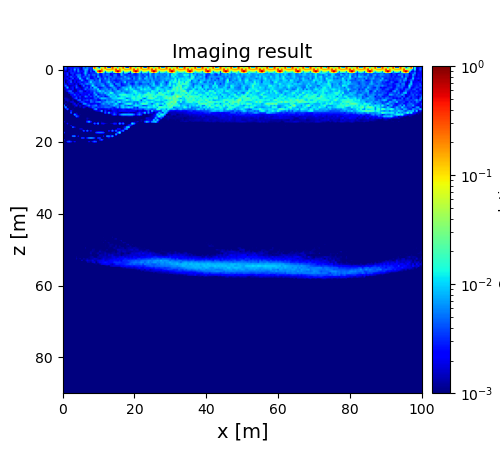

The table this chart was drawn from, first rows:
1.911480219900650547e-03, 5.059152865415259340e-03, 1.093066057270243845e-03, 2.942371283742054207e-03, 1.856497927541314293e-03, 2.176376302514652483e-03, 2.688795091533309044e-03, 3.096215591728245647e-03, 2.184987600074354136e-03, 1.759228587679660411e-03, 1.522616128374909084e-03, 5.523720492672753481e-03, 3.366453142066573069e-03, 5.523430524773368169e-03, 4.069610239703830984e-03, 3.187062377784499051e-03, 4.005770737963104330e-03, 7.744234862510229744e-01, 7.015407237270340941e-03, 2.593760769673233296e-02, 1.906746367903694450e-02, 2.063748354631526893e-02, 2.208043242155627306e-02, 7.973935362383319791e-01
1.923133835676957802e-03, 5.064827598363867180e-03, 1.245257612685197763e-03, 2.536543905593650460e-03, 2.671735137728786444e-03, 2.517930486907607804e-03, 3.304270558545894208e-03, 3.361071969064641663e-03, 2.935692541610887812e-03, 1.590723933199077742e-03, 1.018124309735430688e-03, 5.878769789946810924e-03, 3.461839346407261792e-03, 6.209475745862563442e-03, 3.433692347854875454e-03, 3.261654904249635355e-03, 2.959035492695539366e-03, 3.246107717325541486e-01, 5.578656061349023670e-02, 7.135621681065458348e-03, 2.332136866398314481e-03, 7.393299702400454865e-02, 5.778775204829867534e-02, 3.128007836642037742e-01
1.702548484018499668e-03, 3.605284807736623513e-03, 1.280157725979854224e-03, 1.552329806981127399e-03, 3.294059974360956291e-03, 1.980447480985319045e-03, 7.561385112667504994e-03, 2.330354671521459291e-03, 5.827611211824865710e-03, 1.486971547379239500e-03, 1.316171119270824431e-03, 4.126356174560403753e-03, 7.594920160930350439e-03, 7.288061266098790764e-03, 2.274862605895912760e-03, 3.543947417514489977e-03, 2.834532133991253706e-03, 1.920674947856175138e-02, 6.507918173807054896e-02, 5.718414193580317884e-02, 2.711042447108119244e-02, 2.235560627928503130e-01, 8.055448337648801749e-02, 9.241272191227474508e-02
1.498419504782035581e-03, 1.349202344846421250e-03, 1.069257954921162650e-03, 2.439478232158209456e-03, 3.168281977344347602e-03, 2.042396699769962170e-03, 3.944185480908178956e-03, 1.856681287046083083e-03, 5.877780824919030637e-03, 2.441878323826535656e-03, 2.663107187134971642e-03, 2.197212584845275977e-03, 8.095229070530129273e-03, 4.548576167794892051e-03, 1.265819185783611210e-03, 4.362085239821889698e-03, 2.155285796186819872e-03, 2.517419364828748281e-03, 1.610329156361254080e-02, 3.180167311721418533e-01, 7.961567073186794907e-01, 3.147018616859013629e-01, 5.103872743522210736e-02, 4.594442561152036961e-03
2.162823509924252045e-03, 1.942948608509970174e-03, 3.256270676994434815e-03, 9.565657345891805411e-04, 3.335757186543420426e-03, 3.357756469966703076e-03, 2.502035117360436583e-03, 2.497081009474939883e-03, 2.809472926553928992e-03, 2.781189763869804966e-03, 1.390009016985931968e-03, 3.353095141570640574e-03, 8.752400570940338867e-03, 3.510675096966136936e-03, 1.950329850858573046e-03, 2.790340394479045444e-03, 3.384043141271934462e-03, 3.127937715683162812e-03, 3.345361767215580817e-03, 8.759362129574425546e-03, 2.348111632420728581e-03, 2.903414217880305806e-03, 6.696478997791221674e-03, 3.021262047704501193e-03
1.532052968027881488e-03, 1.639264580671215190e-03, 3.705825744484449614e-03, 1.115663244141111218e-03, 1.503998905315856015e-03, 3.293410826988054079e-03, 1.597112296937344428e-03, 4.011476117211781010e-03, 5.059570845422137024e-03, 5.308856095697615449e-03, 2.372831451638934309e-03, 2.136244075926363537e-03, 6.115502411495120187e-03, 2.763954806363086002e-03, 5.651848330780642575e-03, 2.567699185960557826e-03, 4.433907162873335431e-03, 5.032452252933214930e-03, 3.117412180541949841e-03, 4.871407836553930636e-03, 2.394426443495557399e-03, 2.578439400155697718e-03, 4.758723844707101434e-03, 3.809801853372201709e-03
1.425978064084959616e-03, 1.792313282515500599e-03, 1.337251957794106418e-03, 2.402658889582580132e-03, 4.535493303025631313e-03, 2.466986308329314776e-03, 2.730397653437694003e-03, 2.198088170948707832e-03, 6.542892835814652537e-03, 4.796137572083067346e-03, 2.473653691535154797e-03, 3.822277823470198073e-03, 3.030527357251666925e-03, 3.563685588084169499e-03, 4.111702242117497991e-03, 2.354864241340849131e-03, 2.481176985396678619e-03, 3.877742060389275172e-03, 2.335389383809100602e-03, 8.524108903597355652e-03, 3.706745107133642674e-03, 2.146126322079771210e-03, 4.112103327381018761e-03, 3.851158826245806074e-03
1.896566042741041095e-03, 1.719380772935859151e-03, 2.691856963385584264e-03, 1.236818853376049068e-03, 2.385939953814504924e-03, 4.186528473848444981e-03, 1.375941322514820288e-03, 2.692744062929138850e-03, 2.743893050256929547e-03, 9.815094429901303694e-03, 3.232644282797261098e-03, 2.394366277936340812e-03, 2.570938968769259734e-03, 8.104729104866080849e-03, 4.359238576399515445e-03, 1.979054160597817219e-03, 2.185587433345816382e-03, 3.331275274186476336e-03, 4.079406900588386682e-03, 2.084934917686741794e-03, 6.273217046756766196e-03, 3.470829081372669815e-03, 3.044433409056810161e-03, 6.750046251543398088e-03
2.418730315327905292e-03, 1.176536068782364948e-03, 1.575296994795763027e-03, 3.085905447909324979e-03, 3.446196625570497208e-03, 1.049679543311295236e-03, 2.470727219311839775e-03, 1.679669955664418214e-03, 1.911788411682998874e-03, 2.316859032573061108e-03, 7.850975839982688928e-03, 3.370932089715427023e-03, 1.911243776921702072e-03, 2.490597445716880281e-03, 4.585847187679669215e-03, 6.700533134118099275e-03, 5.732136250315336690e-03, 2.840994926150596650e-03, 4.428288725964474142e-03, 3.559817534413804285e-03, 8.919439536993834308e-03, 2.617259904382375664e-03, 3.794264031248473744e-03, 4.122586601397462344e-03
3.829279075886084412e-03, 8.140034632075191000e-04, 2.030591068116314232e-03, 2.076476389932618155e-03, 4.827645029073042784e-03, 1.242081848330579092e-03, 2.521556606916620143e-03, 1.314900228758304106e-03, 2.627555940255514241e-03, 3.125391065574882263e-03, 2.012493927552644682e-03, 2.589656349153620155e-03, 3.585720210157292750e-03, 2.590938677994688265e-03, 4.984609248180919480e-03, 1.173540556852466742e-02, 4.582096840113424920e-03, 5.545324631588556541e-03, 4.027110366306959136e-03, 4.189537978627009412e-03, 6.700095863380057214e-03, 2.926691387531799547e-03, 3.259982842725156829e-03, 3.743273925365574618e-03
3.407753439514244788e-03, 1.794151581576617282e-03, 1.234418393397009126e-03, 2.395107689233167119e-03, 2.060804209400778682e-03, 1.919821876693506143e-03, 1.257391044054089434e-03, 2.260360739144136408e-03, 1.202763201446382284e-03, 2.833269117948267711e-03, 4.509007380514873722e-03, 2.853174626091830712e-03, 4.185213674169833802e-03, 6.158453714697348542e-03, 4.702390614784693508e-03, 5.158697568156087564e-03, 7.433737456015338495e-03, 4.589207044745358989e-03, 4.048199199830573684e-03, 4.533959817517859564e-03, 4.837140647280260830e-03, 6.297619993137507088e-03, 4.857977702983101720e-03, 2.672261208853579824e-03
2.350538382972781632e-03, 5.332987421539055369e-03, 1.665162727109030082e-03, 1.297059144323741038e-03, 1.424155007771994285e-03, 1.687575763663268225e-03, 1.866138528871769120e-03, 3.921851583860098793e-03, 1.272321798915097574e-03, 9.104440704620850051e-04, 2.051584119500694890e-03, 5.286198402549757182e-03, 2.097082189724150565e-03, 2.861655760725106013e-03, 2.436206633323303311e-03, 4.059911342944859391e-03, 1.290184713677665351e-02, 5.773007484482230514e-03, 2.814784467753495521e-03, 4.453940672424158004e-03, 3.995017362387802938e-03, 6.271851161824109830e-03, 8.701569213536557504e-03, 3.801024906859705454e-03
9.211070878388857982e-04, 2.020556961567800385e-03, 8.236019483937428998e-03, 1.175838457609155226e-03, 1.871821344443515018e-03, 2.803153313721875369e-03, 1.115449593135658338e-03, 4.728780463518027916e-03, 2.289022161790615559e-03, 1.378309064213698466e-03, 1.319617124658495908e-03, 2.432558350174546941e-03, 3.421318926972227292e-03, 4.803834997668088649e-03, 1.982826537223211696e-03, 5.493341533811203249e-03, 2.662150381211844923e-03, 1.020467568357963373e-02, 8.920046974647976093e-03, 3.127876318840431841e-03, 2.582581966812688094e-03, 2.719476347302345054e-03, 4.256534493587227699e-03, 5.998049644374488752e-03
1.259701095764458869e-03, 1.539829757081353926e-03, 2.337120519775915273e-03, 2.043359999280645878e-03, 1.562290263248327250e-03, 2.847491070944882519e-03, 1.162150233503822429e-03, 1.540345016577080676e-03, 2.353377214790070959e-03, 2.270663838378844234e-03, 1.404563726056735950e-03, 2.231127976906766269e-03, 5.059024524626580532e-03, 2.731163571442160511e-03, 3.590818263495946377e-03, 4.226148074179993629e-03, 4.840326791958586214e-03, 5.859802831551870657e-03, 4.955475588112577719e-03, 1.172408670786587170e-02, 3.052786754141101604e-03, 4.594622689757538875e-03, 5.037633170609763858e-03, 5.572810915432346336e-03
8.967452934368382034e-04, 1.110604235901983122e-03, 2.604652171791378267e-03, 4.824478968366681213e-03, 4.654498885694904539e-03, 1.306038107326339690e-03, 1.358693710019288165e-03, 1.222495194568991002e-03, 2.536402100889686897e-03, 4.393799757087953409e-03, 3.966586574587525373e-03, 1.622918057254303398e-03, 1.304471068543328538e-03, 2.877455125345729139e-03, 2.216230402889482649e-03, 3.313167979385717599e-03, 3.118907558280341417e-03, 4.952023326022164836e-03, 3.816550244055734974e-03, 7.562655040215375025e-03, 1.208237420850607688e-02, 7.058289949171003656e-03, 8.751485613619949810e-03, 4.599758196257091106e-03
4.632228791169610898e-04, 8.582462969604334659e-04, 8.282046714652900815e-04, 2.232781400174158222e-03, 3.481476100124153168e-03, 3.826310825013877395e-03, 1.483423779241768974e-03, 2.474217475976838148e-03, 1.676977252836278241e-03, 2.900823631188809409e-03, 3.020789193998353259e-03, 2.015777429494153630e-03, 2.727899528695993878e-03, 2.347728872064576248e-03, 2.335190712468536000e-03, 2.977767723143897281e-03, 2.473595567302353838e-03, 7.133988973110186142e-03, 3.449332858559304212e-03, 3.590552222133603939e-03, 4.933192947740771585e-03, 6.919025277388407905e-03, 4.950230850158847742e-03, 1.000896280639568953e-02
8.544838438932914667e-04, 7.047973136445489801e-04, 9.591637638095611368e-04, 8.410940491808379174e-04, 2.109309653893360649e-03, 2.109846374203847019e-03, 4.575673584098399575e-03, 2.011123422683945214e-03, 2.985590976823124763e-03, 1.269855759343697151e-03, 2.477586782556195130e-03, 2.438704638542673903e-03, 2.208513544333004508e-03, 1.846411358932331399e-03, 4.208679280915796593e-03, 1.627621956401088853e-03, 2.658873483615635785e-03, 4.780425160629978541e-03, 8.343844741415723520e-03, 1.981719152820461856e-03, 3.250965522065512540e-03, 4.459754485603535483e-03, 4.027426612387446925e-03, 3.723412532252745079e-03
8.115423297788501187e-04, 8.945994773344956514e-04, 8.079786037789208437e-04, 7.226466250214262903e-04, 1.120534546115698523e-03, 2.303713661705717765e-03, 2.085274281576307218e-03, 3.224902172663449054e-03, 1.878177217642357233e-03, 3.572389992185297930e-03, 1.514262584046210643e-03, 1.776902307731222574e-03, 5.328848851216924816e-03, 3.706253144126395779e-03, 1.963004907581118730e-03, 4.041810907691519884e-03, 2.474779739982124922e-03, 4.667896960853375535e-03, 2.861481759452607927e-03, 8.009762936558837559e-03, 3.892180023790844587e-03, 3.041609105212534237e-03, 4.372003218363959900e-03, 2.147242415755565553e-03
1.189121639698050622e-03, 1.458473888132578392e-03, 1.320225555147507132e-03, 1.077683580257999272e-03, 9.781247935294061675e-04, 1.220852844782425355e-03, 2.829412707589904537e-03, 4.696464238231147503e-03, 1.305504764095791930e-03, 2.605270950865511137e-03, 1.745231464274031629e-03, 2.033280868886738323e-03, 1.679562028092444715e-03, 2.376749420520910677e-03, 2.348919542495201632e-03, 1.613856617067274332e-03, 1.966630342650591522e-03, 3.789226275515437427e-03, 4.750793916830802800e-03, 2.565139281063737089e-03, 5.364693186881404688e-03, 9.417959221201203240e-03, 8.263717719982535681e-03, 8.362827149066710125e-03
6.110446566693681194e-04, 1.420265437352381289e-03, 1.588226305281088260e-03, 1.224365654708939018e-03, 9.703491037418749158e-04, 1.353228902331967982e-03, 5.897788660039980082e-04, 1.299905109755637158e-03, 4.290739483687519736e-03, 4.918121572564251344e-03, 1.235704163937810605e-03, 2.942216951107081650e-03, 3.202135126595639838e-03, 4.122067845225548498e-03, 2.533463050895300248e-03, 5.256123156266660768e-03, 3.277566117425482518e-03, 3.049845216862807906e-03, 3.371150492365560924e-03, 1.960192843905629763e-03, 1.631908779783272298e-03, 3.722063192765130962e-03, 4.272576101231556275e-03, 2.952262604729166684e-03
1.344674507068808946e-03, 6.721672297958577883e-04, 1.271652209481399527e-03, 1.127958585655316212e-03, 1.816084531247458495e-03, 1.894025622515933469e-03, 1.132966543575130228e-03, 9.647601105132324077e-04, 1.024056302392273082e-03, 2.304885043795207051e-03, 4.168919480281008637e-03, 3.317017570618003165e-03, 1.715519341478219818e-03, 2.074063124479527068e-03, 1.695788473413308278e-03, 5.421466021561614258e-03, 4.081119230374442852e-03, 2.610051594301805201e-03, 4.913042159054342023e-03, 5.586624609417454972e-03, 7.063192421023598185e-03, 3.559874635119185740e-03, 4.711913081913347498e-03, 5.980610716109071266e-03
4.315338120889007948e-04, 1.516493702832311065e-03, 6.517111524881860542e-04, 6.739121008910192072e-04, 9.109748271756299082e-04, 1.383320060489674199e-03, 2.390368508940288270e-03, 9.750141968474946436e-04, 1.743949350271824196e-03, 7.970736458486080232e-04, 1.329437712371525420e-03, 6.233767048943613352e-03, 6.362092898775311735e-03, 2.856385863875686177e-03, 2.689417373700660630e-03, 1.850178424006491875e-03, 1.942366775475695652e-03, 2.174751618764278905e-03, 2.567222233807123916e-03, 1.646471694388931600e-03, 2.397136046598887741e-03, 4.883431062785837870e-03, 7.571656840714400399e-03, 4.936404583681588444e-03
7.708199368313399524e-03, 4.047162317283319499e-04, 1.360701464243998680e-03, 5.865747598917867272e-04, 7.357065204529762139e-04, 1.135648623361801800e-03, 1.371954839100382809e-03, 2.618552883022209291e-03, 1.073424189625761397e-03, 1.870512162937710155e-03, 1.300218612759704859e-03, 1.145606473178550130e-03, 2.184186025338078277e-03, 3.715108205158496480e-03, 5.932074955355361515e-03, 2.767396888176307766e-03, 3.784407959753523232e-03, 4.859055968218827307e-03, 6.396491832376041166e-03, 2.402832533114643721e-03, 3.127497209268783208e-03, 3.867749807392570956e-03, 4.049538418082893922e-03, 4.519596570808927759e-03
7.580004793715426712e-04, 7.600698154621542482e-03, 6.091909639842798922e-04, 1.136410855865161102e-03, 7.402840841145782742e-04, 6.871377580641032344e-04, 1.242741288844487939e-03, 8.387341785957354735e-04, 1.005224319216929240e-03, 1.370744696596054623e-03, 1.054867742861249642e-03, 2.207863415747936525e-03, 1.367395878949009044e-03, 8.040866617144219438e-04, 1.810935460902280813e-03, 2.187483103094696891e-03, 4.583064253256803958e-03, 3.678588177935496195e-03, 2.497047796000853841e-03, 3.879644853477747044e-03, 3.142981353215043572e-03, 4.054018953354701117e-03, 3.643923772834845465e-03, 5.027684725131120226e-03
4.322157289698349701e-04, 9.311555168728716768e-04, 4.733701102086628094e-03, 8.952545783534424529e-04, 7.110745729083358052e-04, 1.225187397893818132e-03, 8.262611083478093579e-04, 8.596238814749427399e-04, 7.225956753175973371e-04, 8.860478377403184632e-04, 9.694328867129782144e-04, 9.219334328200337169e-04, 8.896580230499566769e-04, 8.390002447707288697e-04, 8.048610951249045124e-04, 7.070707575207058494e-04, 1.088279641085385021e-03, 4.635264651967089741e-03, 7.301699509071005005e-03, 1.480163666999111593e-03, 2.014919031968072285e-03, 1.196264196290463102e-03, 1.547140588932754144e-03, 1.907419844726211981e-03
3.102387575312456924e-04, 5.399339669132075231e-04, 7.390374191801965271e-04, 6.616887787609253323e-04, 2.870024799310965605e-03, 1.042620634272834303e-03, 1.024483300219359433e-03, 5.898029583337202706e-04, 7.801109789206647814e-04, 7.629953973790212177e-04, 9.813910788020342030e-04, 7.121416392759175864e-04, 9.742725954046824654e-04, 1.069761148621303651e-03, 9.489299966189727268e-04, 1.158279086771033623e-03, 9.817496805635391940e-04, 1.031730370425810051e-03, 1.512870335919725339e-03, 1.691475309404541711e-03, 2.044917935796740274e-03, 7.688533473673963767e-03, 1.115224035425381975e-03, 3.238046406554926943e-03
4.153377542127531215e-04, 4.765315751417876383e-04, 5.397534282592811403e-04, 5.706421751618074786e-04, 4.820695457197226100e-03, 5.687303073054786285e-04, 4.954548937118753282e-04, 1.228498827743559419e-03, 9.464747468313789575e-04, 6.767872287033945304e-04, 4.500604532254361416e-04, 6.519799449100186243e-04, 6.498313203250772468e-04, 8.095305011051863540e-04, 8.873814907452550003e-04, 6.815288098085290833e-04, 7.317907175306935649e-04, 6.990774647386570513e-04, 6.903703683942158950e-04, 7.598181022191348444e-04, 8.531009834424187286e-04, 1.055785833877865036e-03, 1.137746534851565841e-03, 4.606963893045696798e-03
3.821650272526963673e-04, 4.699101410832150216e-04, 4.590675018005805404e-04, 4.122320874040370851e-04, 5.031814654829887485e-04, 6.216847577921649076e-04, 7.229082642611373358e-03, 2.247374374942940744e-03, 9.614729732587848701e-04, 1.121362203862047565e-03, 8.456159501034752517e-04, 4.721687763606090705e-04, 7.735180070194029112e-04, 6.506625103478853563e-04, 7.617173922138708361e-04, 6.399225660895436390e-04, 7.111680228105665648e-04, 7.964643783601311859e-04, 9.604400668574233652e-04, 8.192082571794955621e-04, 8.132884290456895027e-04, 9.927933171964562278e-04, 7.812097765132100090e-04, 9.226708440568997865e-04
3.642087864330100021e-04, 3.565324282384940442e-04, 5.064012146110299754e-04, 5.254215133590848250e-04, 6.252950812703373523e-04, 3.608621309086851390e-04, 5.964195746309054096e-04, 5.329218180588413296e-03, 2.511156363605234094e-03, 8.613003216537008094e-04, 9.298973703070746678e-04, 9.999954006023087545e-04, 7.406207245765836222e-04, 6.404687761153640821e-04, 5.942110891593846075e-04, 7.670291029361692636e-04, 6.865372943205513053e-04, 5.467343392788114259e-04, 7.166656539430346076e-04, 7.040249405911776790e-04, 7.249962781518275211e-04, 4.957852780576954641e-04, 8.146730469521900990e-04, 6.883831617553713440e-04
3.876171972043137908e-04, 4.130167384013427737e-04, 3.636683134816039989e-04, 4.761049231594998874e-04, 3.343067913101723703e-04, 6.613386565166434880e-04, 6.701457719574098080e-04, 5.870942188955051563e-04, 1.001619284477878137e-03, 9.688309074338994579e-04, 4.049778071331444412e-04, 7.000520315589336875e-04, 9.889670217367722057e-04, 1.445973873165960462e-03, 1.183648903096496926e-03, 5.493090249045277625e-04, 6.627894698296662741e-04, 6.613576201864440878e-04, 6.162693439298583525e-04, 6.713808112936689226e-04, 7.968440740326318073e-04, 5.051230551206308331e-04, 6.044740876689412524e-04, 7.440607317683718648e-04
8.731329602825315403e-04, 2.726577012388729467e-04, 4.918740478170936011e-04, 4.326625103594332073e-04, 5.639622792671126822e-04, 4.124383796583917989e-04, 5.124305980667977168e-04, 8.013343321898737078e-04, 5.849511658043656838e-04, 5.417122435909276683e-04, 7.489965198448271608e-04, 5.984500637743521640e-04, 1.007407783608331745e-03, 1.265221095295408467e-03, 8.859357283360841731e-04, 7.972767562906366446e-04, 7.461200769750435998e-04, 9.217618363113395160e-04, 6.683725905538828987e-04, 7.516031548951480250e-04, 6.407670647117180663e-04, 6.924393942344639645e-04, 8.422491417086439437e-04, 6.816481992161961415e-04
2.143993996192345049e-03, 5.580756677114427763e-04, 6.848231700059456131e-04, 4.871088805764046937e-04, 3.989839008164418918e-04, 5.805255885669009753e-04, 4.174489498945539159e-04, 6.378902928335424688e-04, 6.527020242865366620e-04, 6.770300537732307829e-04, 4.111016869465259011e-04, 5.697034509339794642e-04, 9.188215853784271591e-04, 3.965143168261229568e-03, 7.502498343836211912e-03, 2.721180235870758815e-03, 4.893532153505259202e-04, 8.367496673924386440e-04, 6.103872115230991619e-04, 1.167264429032142817e-03, 1.001418598477256915e-03, 1.147747153347390085e-03, 6.814222875212370663e-04, 6.583515545840999423e-04
4.213479937622228240e-04, 7.158712487836258387e-04, 2.169128394045256262e-03, 5.785828144078564855e-04, 1.959881542149353312e-04, 1.054932861392852273e-04, 1.968834469491399352e-04, 2.169656763631360786e-04, 1.565989090640905587e-04, 1.179045180283961681e-04, 1.478007533352057275e-04, 1.641887131536832773e-04, 1.476699229726309798e-04, 2.139136540150628197e-04, 1.560473038523222148e-04, 2.049872444777354542e-04, 2.133031301259925557e-04, 4.889669299721263566e-03, 1.906059046103198828e-03, 6.604783630940623887e-03, 2.061055326446194029e-04, 2.043188216133464893e-03, 2.420047339281680265e-03, 1.481989561786836197e-03
2.638511268619799107e-04, 2.522427147802384310e-04, 7.455498786514067056e-04, 2.658392201897158804e-04, 1.855987187247576517e-03, 4.639482141170190341e-04, 5.609392608310170402e-04, 3.672638787929650983e-04, 1.602922149658807650e-04, 1.330246980753468282e-04, 1.695029492746494238e-04, 1.160236309041727602e-04, 9.422957207799262532e-05, 2.030570554685710925e-04, 1.778543902228075125e-04, 1.751227456061311386e-04, 1.751941850114718444e-04, 1.677791836162271567e-04, 1.883158800570152878e-04, 2.203101471021959128e-04, 2.325696584750920409e-04, 5.691334274477099185e-04, 7.548468801756272502e-04, 4.518474213932116242e-04
2.798465190941960574e-04, 2.462690952766010853e-04, 1.499026685348581309e-04, 2.958027351028147314e-04, 5.838713024324470539e-04, 4.691457382160807779e-03, 1.887817545021282196e-03, 9.297581643264319490e-04, 3.516282522477371178e-04, 3.587595689637010214e-04, 3.964259669289976989e-04, 1.671678127097849615e-04, 1.403375999845138215e-04, 1.739262593127784183e-04, 1.833915666892628504e-04, 1.500934776796921484e-04, 1.308427327464218529e-04, 1.871559035410254930e-04, 1.789558170831276492e-04, 1.492818101940737458e-04, 1.936800063647726978e-04, 2.249507398741488649e-04, 1.847321990300541895e-04, 2.705925716966104625e-04
1.456529283911468851e-04, 1.939948270049311296e-04, 1.879811848118342270e-04, 2.012023940436279568e-04, 2.871908425307817341e-04, 1.931749638530423326e-04, 1.147704326880924280e-04, 2.264447196265962844e-04, 3.476505618027781472e-04, 1.895960201811710275e-03, 1.861193599046648143e-03, 4.411818329019284875e-04, 1.587945465210660850e-04, 5.391271628046118364e-04, 3.197042473014608584e-04, 4.001780443066736215e-04, 1.356042787575034334e-04, 1.835885346438823800e-04, 1.680140413022016704e-04, 1.748786062254499140e-04, 2.069164244801676724e-04, 2.244698788610665588e-04, 2.367051887045185956e-04, 3.139899867900257011e-04
1.863438258571872440e-04, 2.643380390217704365e-04, 2.336168429357111617e-04, 1.473376590302505806e-04, 2.239668376730897506e-04, 2.513967728515475466e-04, 1.005292628698518752e-04, 2.184778889503484066e-04, 1.977877589186028968e-04, 1.959979826524572077e-04, 6.916847846581088057e-04, 4.451551285346222984e-03, 1.259110297687287281e-03, 5.129588074802204391e-03, 1.099269801483895252e-03, 2.243126540548987750e-03, 5.207650133189655785e-04, 1.810358422542690049e-04, 4.730999086123311988e-04, 5.425743643655143089e-04, 6.172296779326919263e-04, 5.354239509946586047e-04, 4.567150079431040268e-04, 2.592937646744886723e-04
4.069849136880406698e-03, 8.864705096970447581e-04, 2.982949598994481225e-04, 1.608937836195405732e-04, 3.029362221508431459e-04, 2.534594413013767215e-04, 1.413727240543521881e-04, 1.326112275920531491e-04, 1.899118206584453794e-04, 1.464509879026313992e-04, 1.256163247381783489e-04, 1.536177433094437165e-04, 1.681391281985310660e-04, 1.369780465917237267e-04, 2.230255157946513342e-04, 7.841995287139821727e-04, 2.924630841274933508e-04, 9.581123800607294202e-04, 3.921949919136822303e-03, 5.082210837964217312e-03, 5.373802887333501387e-03, 5.100754147141724031e-03, 3.876638562286136881e-03, 1.074074565650480831e-03
2.264299435933782615e-04, 4.045618831252682313e-04, 4.323572743401893673e-04, 6.093385833046464049e-04, 1.051946479555067749e-03, 4.871836862819380444e-04, 5.096215499954833252e-04, 2.602774188044129178e-04, 3.425534052018073812e-04, 2.535263168472718471e-04, 1.535856407791682523e-04, 9.615786209471855037e-05, 1.257877014115923618e-04, 1.752011887017171127e-04, 1.464961729262005414e-04, 2.465874272279316775e-04, 2.268187632635911065e-04, 1.022679542379319732e-04, 1.387083363268421367e-04, 2.026373520524591028e-04, 1.336234746526050938e-04, 2.083599783850440174e-04, 3.091611988764147567e-04, 3.196007706167439903e-04
2.732374881902724546e-04, 1.831577050695490860e-04, 2.073776863087225706e-04, 2.624610423603455033e-04, 7.947720121345269034e-04, 5.358715032819743457e-03, 5.799484548542517548e-03, 1.916958474985884248e-04, 2.362189548208742506e-03, 3.234097391334414973e-04, 5.055909166896279490e-04, 1.103231757840553693e-04, 3.260103863308157581e-04, 4.725586451538099707e-04, 4.254579185254540093e-04, 3.953673014736745674e-04, 4.418219236651190103e-04, 4.393714017339287077e-04, 3.450220624245032338e-04, 1.064228930597857145e-04, 4.829986160877020127e-04, 2.078569977578319998e-04, 2.370545150247092489e-03, 2.896977252158846336e-04
4.197719706613083730e-04, 1.870018257707705637e-04, 1.840084851702294218e-04, 3.489002129073065549e-04, 2.002986611169081384e-04, 2.486506122797609085e-04, 2.207302484421394019e-04, 1.190421604999407471e-04, 5.035424431800678913e-04, 2.709352938063765604e-04, 3.761693743450963967e-03, 3.639654463999500694e-03, 1.502166308412188620e-04, 3.249271135873121105e-03, 5.711878162882557362e-03, 6.757389504293186133e-03, 5.725351067848545410e-03, 3.278824321097944302e-03, 1.346055633065821960e-04, 3.704038397747328338e-03, 3.847935559541232169e-03, 3.551160096806297716e-04, 5.620024094020550399e-04, 3.976513030801605286e-04
2.274515904812422860e-03, 3.753894355945757160e-04, 2.178312604271256199e-04, 4.409755791909304311e-04, 3.987195654429121264e-04, 3.739818286181611291e-04, 2.931878709706971860e-04, 1.417570107220041814e-04, 1.212568771953839768e-04, 1.524913388375862314e-04, 1.277563508993384230e-04, 2.501327043808035454e-04, 1.230461632911309972e-04, 1.504285530542596192e-04, 1.551993247899888652e-04, 2.665559084509496368e-04, 3.764267780986299246e-04, 3.084450494116205933e-04, 1.898298104679626544e-04, 1.994150784623269549e-04, 2.271754955502338236e-03, 4.800235520957500147e-03, 1.562518513776032288e-03, 3.833503527724162804e-04
5.639328974701074068e-04, 3.758478465340557529e-04, 3.552623445230715556e-03, 4.795006760416844170e-03, 2.754505054109678951e-03, 1.065565638637252979e-03, 2.307228025189817823e-03, 1.005333598829083941e-03, 2.068358152344898808e-04, 1.118006353229934941e-04, 1.822420554721336354e-04, 1.544740281914382639e-04, 2.361777292250345360e-04, 1.020534716118184741e-03, 2.237079370225815607e-03, 1.039653412316000761e-03, 2.663568943855175279e-03, 4.901323346408349019e-03, 3.540541044042699956e-03, 1.950329558281111710e-04, 4.856281514063328308e-04, 1.919507548194326560e-04, 1.544389919819229697e-04, 1.488045986830344560e-04
3.100648002978945552e-04, 3.752580365873356503e-04, 1.586227016422473140e-04, 1.506876644796270993e-04, 3.006056682574504736e-04, 2.505467778391613906e-04, 3.883194968551457646e-04, 9.060869876176585102e-04, 7.423484260170560385e-04, 3.850634515650778068e-04, 2.987087258490986135e-04, 4.288838215109210504e-04, 7.285131780075955032e-04, 7.690368174855702994e-04, 3.187410347257712390e-04, 1.881490215248592373e-04, 1.265764463151180445e-04, 2.195572011690429025e-04, 1.752238933905633095e-04, 1.545190695779252515e-04, 1.327708869534956931e-04, 2.027626832279031755e-04, 1.214290869757320965e-04, 1.694615933002430370e-04
2.321805311592207359e-04, 4.043181279869223032e-04, 2.168934137052036786e-04, 1.551015561815762900e-04, 2.633573700331381159e-04, 3.141282796015125683e-04, 1.902071038028385207e-04, 1.752384611231482426e-04, 2.230657539921087045e-04, 1.138037850782013227e-04, 2.217886094110112086e-04, 2.978339125689461429e-04, 1.659705664041492617e-04, 1.087661063913280613e-04, 1.029110019183567811e-04, 1.467320115583888257e-04, 1.691424958865337682e-04, 1.647381315673891657e-04, 2.445844292091385011e-04, 1.460234809976008064e-04, 1.441460177971992326e-04, 1.202113732098120992e-04, 1.354780774873157645e-04, 1.574406194987609212e-04
2.670820847241569727e-04, 2.696850689013970430e-04, 4.377186292668354970e-04, 1.779088454051860196e-04, 1.583701678037420285e-04, 2.620388376381410059e-04, 2.641543552093237658e-04, 1.566840642960368982e-04, 2.466355177801676313e-04, 1.791309564647103857e-04, 1.487693836492856104e-04, 2.549782887348066231e-04, 3.159691600637433298e-04, 1.489587954203964656e-04, 1.071593161220341165e-04, 1.139826588677047328e-04, 1.787214132412019035e-04, 1.352920177739557741e-04, 2.363762538519178949e-04, 1.938959190146770210e-04, 1.287255494658786921e-04, 1.155059718662497758e-04, 1.709072064772402893e-04, 2.251615177075206599e-04
2.365915299032522170e-04, 3.019851138034829706e-04, 3.850794876621851871e-04, 3.501872754415156922e-04, 1.179165175364284811e-04, 2.129022684113666757e-04, 2.059285921126894432e-04, 1.850782593690571349e-04, 1.798577424005832657e-04, 2.547146317418779002e-04, 1.002555587077120071e-04, 1.931733477194209263e-04, 3.089651765681053724e-04, 1.800062382148790807e-04, 1.359144608339367660e-04, 9.981066549907665817e-05, 1.255349208672300798e-04, 1.065751763632137350e-04, 1.805186345104548744e-04, 2.100091529302993527e-04, 1.332772734162122560e-04, 1.037418464821313459e-04, 9.961421840451444314e-05, 1.531028367023464984e-04
2.542253028687162307e-04, 3.255066289679632531e-04, 3.330015599737354910e-04, 3.353317195745261227e-04, 1.780715891369847714e-04, 1.706963312133484621e-04, 1.987340229167803153e-04, 2.614101876925117125e-04, 2.825586441510997298e-04, 2.402424257807991219e-04, 1.555441580078724656e-04, 1.661657905961733453e-04, 2.327264950094627759e-04, 2.954891185741688919e-04, 1.690129275382445213e-04, 8.831765900446312937e-05, 1.426211938626758332e-04, 1.869131039526056694e-04, 1.224957413622155666e-04, 2.148710855147721805e-04, 2.209486170943239904e-04, 1.270711009860761402e-04, 1.265843954827503145e-04, 1.493690972206730260e-04
2.374735471069817970e-04, 2.047574024037471967e-04, 2.290471761226589554e-04, 3.275683736561971616e-04, 3.831338712852079011e-04, 1.378432188905464369e-04, 2.103370551468379990e-04, 2.044261222217892866e-04, 2.147371388558918734e-04, 2.565812510333794969e-04, 2.834969007650901731e-04, 9.565870115081203653e-05, 1.673528375177738079e-04, 2.714019228936450766e-04, 1.779451093387687160e-04, 1.639758588721473267e-04, 1.054561523655307839e-04, 1.479782121304552356e-04, 1.340730859125264032e-04, 2.058882625772631464e-04, 2.096627740219228898e-04, 1.121858543036365513e-04, 1.259638653612679270e-04, 1.622629766035150838e-04
2.110406409254754652e-04, 2.810854735028238470e-04, 3.145664720192916644e-04, 3.048518516080966760e-04, 3.428980513204951718e-04, 1.532298232700460543e-04, 1.600846015914396219e-04, 2.401887125025782435e-04, 2.619812219375933552e-04, 2.873404009344816021e-04, 2.285084353081269081e-04, 1.396623851489130392e-04, 1.853959045778245745e-04, 2.484850585116815604e-04, 2.545559162891846685e-04, 1.840061256120394736e-04, 1.303640670031071919e-04, 1.270727455231433474e-04, 1.979621819627323570e-04, 1.390227867031587107e-04, 2.115930847057888699e-04, 2.130205259789105354e-04, 1.739288612377057775e-04, 1.594811330574056154e-04
1.787301814430933701e-04, 2.015436146615095072e-04, 2.368446780800853243e-04, 2.348066728219603378e-04, 3.309564035741997551e-04, 3.401426103512118293e-04, 1.630685965161531958e-04, 2.561060506722906134e-04, 2.476549704551956254e-04, 2.258523567610517906e-04, 2.331667898501109718e-04, 2.407403854804180418e-04, 1.028641825508037476e-04, 1.857080999474426881e-04, 2.563570874684395809e-04, 1.804913027569453993e-04, 1.420483280665142548e-04, 9.888646284022011761e-05, 1.593223100591922056e-04, 1.509249772016975789e-04, 2.074544007619743701e-04, 2.562045995395752685e-04, 1.325223555149992376e-04, 1.418538458131612078e-04
3.111363737022197740e-04, 2.011092649701046024e-04, 2.754499198876561583e-04, 2.922205407552898749e-04, 3.314591432532164577e-04, 4.008391491145013477e-04, 1.347915662190073539e-04, 1.773488604847935502e-04, 2.736435351524588145e-04, 2.608206618532916683e-04, 2.528111404450602336e-04, 1.986082897355606776e-04, 1.036531636505873629e-04, 1.272710255163979494e-04, 1.993407749489263449e-04, 2.627460597407998803e-04, 2.237474187053013308e-04, 1.471986016076987937e-04, 1.715281085087178546e-04, 2.029073662286569931e-04, 1.241740648049433201e-04, 1.712010181692746815e-04, 1.637894372934869708e-04, 1.802658552698492556e-04
3.084902742850530264e-04, 2.230301103945557311e-04, 2.202820742808074192e-04, 2.760673844487078520e-04, 2.915198084696592326e-04, 4.063616085262846409e-04, 3.431116441887855414e-04, 1.775628755437550150e-04, 2.846077901358288163e-04, 2.556515687203349003e-04, 2.264642336813508594e-04, 1.973830866628492912e-04, 2.030794691514723892e-04, 1.145439628071709084e-04, 1.555595202826160004e-04, 2.603560112830832990e-04, 1.670132562239932299e-04, 1.503959286986291473e-04, 1.293846525708108853e-04, 1.942137099247362583e-04, 1.353204756010825498e-04, 2.023210066063675422e-04, 2.796533868030539292e-04, 1.357991977067174580e-04
3.138008340922047393e-04, 2.357494294973118973e-04, 2.627699818584226278e-04, 3.042815266035398501e-04, 2.549663559221046396e-04, 3.436279150342471528e-04, 3.904105434486620455e-04, 1.658354780248589005e-04, 1.419575353090014543e-04, 2.274221833514098660e-04, 2.029424815385699873e-04, 2.280073557784899352e-04, 1.631598685915705636e-04, 1.322267599185293250e-04, 1.222720593963736000e-04, 1.775857169005452905e-04, 2.171990213096420175e-04, 1.420492891115085726e-04, 1.293982468429008526e-04, 2.010722289540542310e-04, 1.539215169172894416e-04, 1.367655534625143807e-04, 1.435567862243750526e-04, 2.059454686537557711e-04
2.200449632350367590e-04, 4.157908082419882316e-04, 2.712666457592143184e-04, 2.622388095704858229e-04, 3.090597602199755497e-04, 2.479350648066628747e-04, 3.860593337652680934e-04, 2.461759683524076528e-04, 1.673933181274221932e-04, 2.074166633426995977e-04, 2.811547358591875339e-04, 2.615520856486166362e-04, 1.935802742650352161e-04, 1.712921445630564033e-04, 1.516718378701588659e-04, 1.362979145386138244e-04, 2.127528680744830627e-04, 1.716339864108492707e-04, 1.647151476274967454e-04, 1.445121626244275841e-04, 1.631089845622648573e-04, 1.438911630744435922e-04, 1.605789125247790807e-04, 1.554525290144297980e-04
2.243260956927743493e-04, 3.054096299579585490e-04, 2.580237563319965092e-04, 2.126323930869723484e-04, 2.102527648765533080e-04, 2.956914830351222074e-04, 3.369400104747174302e-04, 3.134835813864395135e-04, 2.654931605949327521e-04, 1.628088104997853051e-04, 1.695217852921172548e-04, 2.011939163922572263e-04, 2.457994690022436671e-04, 2.395650109178410272e-04, 2.148205665260979316e-04, 1.436730668952653194e-04, 2.211475801288773795e-04, 1.573778701859183525e-04, 2.411694697432794114e-04, 1.441041052639338690e-04, 1.391548277957594326e-04, 1.472551259130087779e-04, 1.245928545788061326e-04, 2.522051201333703487e-04
2.488585422077099047e-04, 2.966504855640293334e-04, 2.496916946495777870e-04, 2.993762760415693918e-04, 2.125155839490407953e-04, 2.797103848275272293e-04, 3.130213662090355594e-04, 2.969879025755427552e-04, 2.870367170728798691e-04, 1.389669250279109293e-04, 2.412115080644629966e-04, 2.685300330592107023e-04, 1.798658982734818018e-04, 2.639116888652500272e-04, 2.267288336837515515e-04, 1.426135488552598366e-04, 2.475757988075599075e-04, 2.266011838552307303e-04, 1.912152360760427253e-04, 1.336466528344527438e-04, 1.029712240283332656e-04, 1.309563282714368325e-04, 1.451031850572545915e-04, 1.448904718884079371e-04
2.839298140538597877e-04, 2.014160266056307818e-04, 2.402395155248250331e-04, 3.054906357465264990e-04, 2.221060295937731964e-04, 2.575444512976144177e-04, 3.049422311725400901e-04, 3.036172102453601335e-04, 3.788797926100669240e-04, 2.837094088176426521e-04, 1.780305284004984878e-04, 3.551768479667343891e-04, 2.136618850851855348e-04, 2.310052964249498816e-04, 3.014947061100633477e-04, 1.792372193371055309e-04, 1.653161436266375073e-04, 2.356590991256161233e-04, 2.249132134313019894e-04, 1.251580317862909084e-04, 1.245317891398174204e-04, 1.164982768945071957e-04, 1.378888692743992258e-04, 1.366899815063482343e-04
2.139629798919319957e-04, 2.673587264972885269e-04, 2.061556218329347744e-04, 4.226528951671850386e-04, 1.724466729233731200e-04, 2.046074674066717313e-04, 2.304590543302507174e-04, 2.829943084790560552e-04, 4.085576961556689033e-04, 3.232135624917111243e-04, 2.285005422593164401e-04, 2.481083271790714639e-04, 2.733254480244907600e-04, 3.057942384181139392e-04, 2.531827320122242899e-04, 1.855454324514882610e-04, 1.493031894367156259e-04, 1.367539892205929823e-04, 1.467712218266621225e-04, 1.693829038086322773e-04, 2.228649950509549351e-04, 1.454911712776423309e-04, 1.735418167515144136e-04, 1.168511428950224170e-04
3.132067971900803424e-04, 2.723868879016337315e-04, 2.026006481136877636e-04, 3.461311656572885697e-04, 2.917600340161824609e-04, 3.341991028484094526e-04, 1.981896998931887972e-04, 2.481155502146774544e-04, 3.749696601356238522e-04, 4.513779605951384112e-04, 3.084630873232521221e-04, 1.940240230248985274e-04, 2.097245674985250604e-04, 2.860156929717224631e-04, 2.876036520412821778e-04, 1.891780311288860327e-04, 2.048278269052351580e-04, 1.373399022650699975e-04, 1.264897404380100059e-04, 2.141538970760849866e-04, 2.277047359769487239e-04, 1.137051456450360941e-04, 1.263809234783529168e-04, 1.228585151709038969e-04
3.789821897563768827e-04, 2.534092375551016876e-04, 2.840603681764914518e-04, 2.138739397202067910e-04, 2.157313568637901039e-04, 2.915477278008574147e-04, 2.856224510653583202e-04, 2.887270880082620978e-04, 2.827597037162088889e-04, 2.805931277254240840e-04, 3.747225612511939251e-04, 1.834146564668785674e-04, 1.744493581376608269e-04, 2.054844294146686724e-04, 1.836600833322397496e-04, 2.093777737740130549e-04, 2.387277541444280239e-04, 1.234380641260562374e-04, 1.609015639142941361e-04, 2.901271447466116649e-04, 2.036883351408346182e-04, 1.452004709653831533e-04, 1.408694085377508389e-04, 1.154819265615499528e-04
... 121 more rows
